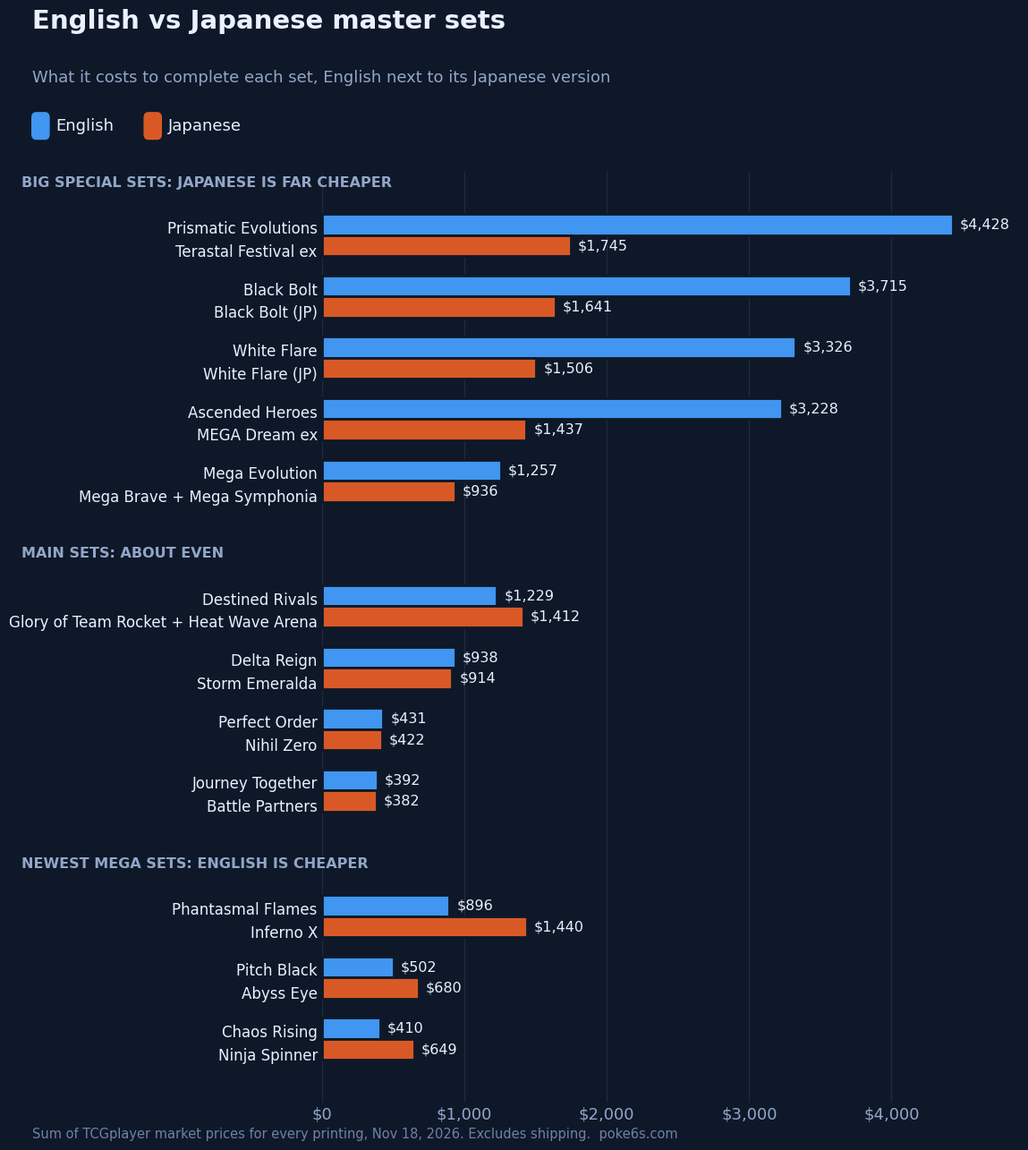

Write the Python code that produced this figure. (Note: this script raises an exception after producing the figure.)
"""Charts for the blog post "Master Sets, Part 2: Japanese vs English" (2026-11-20).

Data: TCGplayer market prices for 2026-11-18, summed over every printing in each set, worked
out from prices_db.duckdb and written in below. Dark theme from the storefront's store.css;
English #4096f0 and Japanese #d95926 pass the dataviz palette check on the #0e1828 surface.

Run inside the app container, which has matplotlib (the folder must exist first):

    mkdir -p .chart_tmp
    docker-compose exec -T pokemon-momentum python - < scripts/blog/master_sets_part2_charts.py

PNGs land in .chart_tmp/; add them to the store with storefront/app/images.store_original
(storefront/README.md "Articles"), then delete .chart_tmp. A starting point for later posts.
"""
import matplotlib
matplotlib.use("Agg")
import matplotlib.pyplot as plt
from matplotlib.patches import FancyBboxPatch

BG, TEXT, MUTED, FAINT, GRID = "#0e1828", "#eaf1ff", "#93a6c8", "#6f82a6", "#1d2a40"
EN, JP, REST = "#4096f0", "#d95926", "#3a4a66"
OUT = "/app/.chart_tmp/"
plt.rcParams.update({"font.family": "DejaVu Sans", "text.color": TEXT, "axes.labelcolor": MUTED,
                     "xtick.color": MUTED, "ytick.color": TEXT, "font.size": 13})


def base(fig, ax, title, subtitle):
    fig.patch.set_facecolor(BG); ax.set_facecolor(BG)
    for s in ax.spines.values(): s.set_visible(False)
    ax.tick_params(length=0)
    ax.grid(axis="x", color=GRID, linewidth=1); ax.set_axisbelow(True)
    fig.text(0.03, 0.955, title, fontsize=21, fontweight="bold", color=TEXT, va="top")
    fig.text(0.03, 0.905, subtitle, fontsize=13, color=MUTED, va="top")
    fig.text(0.03, 0.02, "Sum of TCGplayer market prices for every printing, Nov 18, 2026. Excludes shipping.  poke6s.com",
             fontsize=10.5, color=FAINT)


def legend(fig, items, y=0.855):
    x = 0.03
    for label, color in items:
        fig.patches.append(FancyBboxPatch((x, y - 0.008), 0.016, 0.022, boxstyle="round,pad=0,rounding_size=0.004",
                                          transform=fig.transFigure, color=color))
        fig.text(x + 0.022, y + 0.003, label, fontsize=13, color=TEXT, va="center")
        x += 0.045 + 0.0085 * len(label)


def hbar(ax, y, w, h, color, left=0):
    ax.barh(y, w, height=h, left=left, color=color, edgecolor=BG, linewidth=2)


# ---- Chart 1: English vs Japanese ----
groups = [
    ("Big special sets: Japanese is far cheaper", [
        ("Prismatic Evolutions", "Terastal Festival ex", 4428, 1745),
        ("Black Bolt", "Black Bolt (JP)", 3715, 1641),
        ("White Flare", "White Flare (JP)", 3326, 1506),
        ("Ascended Heroes", "MEGA Dream ex", 3228, 1437),
        ("Mega Evolution", "Mega Brave + Mega Symphonia", 1257, 936)]),
    ("Main sets: about even", [
        ("Destined Rivals", "Glory of Team Rocket + Heat Wave Arena", 1229, 1412),
        ("Delta Reign", "Storm Emeralda", 938, 914),
        ("Perfect Order", "Nihil Zero", 431, 422),
        ("Journey Together", "Battle Partners", 392, 382)]),
    ("Newest Mega sets: English is cheaper", [
        ("Phantasmal Flames", "Inferno X", 896, 1440),
        ("Pitch Black", "Abyss Eye", 502, 680),
        ("Chaos Rising", "Ninja Spinner", 410, 649)]),
]
fig, ax = plt.subplots(figsize=(12, 13.5), dpi=200)
fig.subplots_adjust(left=0.30, right=0.95, top=0.82, bottom=0.05)
base(fig, ax, "English vs Japanese master sets", "What it costs to complete each set, English next to its Japanese version")
legend(fig, [("English", EN), ("Japanese", JP)])
y, ticks, labels, h = 0, [], [], 0.36
for gtitle, rows in groups:
    ax.text(-0.43, y - 0.15, gtitle.upper(), transform=ax.get_yaxis_transform(), fontsize=11.5,
            color=MUTED, fontweight="bold", va="center")
    y += 0.75
    for en, jp, ev, jv in rows:
        hbar(ax, y - h / 2, ev, h, EN); hbar(ax, y + h / 2, jv, h, JP)
        for val, yy in ((ev, y - h / 2), (jv, y + h / 2)):
            ax.text(val + 50, yy, f"\\${val:,}", va="center", fontsize=11.5, color=TEXT)
        ticks.append(y); labels.append(f"{en}\n{jp}")
        y += 1.05
    y += 0.35
ax.set_yticks(ticks); ax.set_yticklabels(labels, fontsize=12, linespacing=1.55)
for t in ax.get_yticklabels(): t.set_color(TEXT)
ax.invert_yaxis(); ax.set_xlim(0, 4900)
ax.xaxis.set_major_formatter(matplotlib.ticker.FuncFormatter(lambda v, _: f"${v:,.0f}"))
fig.savefig(OUT + "chart1.png", facecolor=BG); plt.close(fig)

# ---- Chart 2: secret rares vs everything else ----
rows = [("Mega Evolution", 1200, 1257), ("Phantasmal Flames", 857, 896), ("Destined Rivals", 1145, 1229),
        ("Perfect Order", 396, 431), ("Prismatic Evolutions", 3783, 4428), ("Journey Together", 314, 392)]
fig, ax = plt.subplots(figsize=(12, 7.2), dpi=200)
fig.subplots_adjust(left=0.22, right=0.95, top=0.74, bottom=0.10)
base(fig, ax, "The secret rares are the set", "Share of each English master set's cost, by type of card")
legend(fig, [("Secret rares (numbered past the set total)", EN), ("Everything else", REST)], y=0.82)
for i, (name, sec, full) in enumerate(rows):
    pct = 100 * sec / full
    hbar(ax, i, pct, 0.6, EN); hbar(ax, i, 100 - pct, 0.6, REST, left=pct)
    ax.text(pct - 1.5, i, f"{pct:.0f}%", va="center", ha="right", fontsize=13, fontweight="bold", color="#08111d")
    ax.text(101.5, i, f"\\${full - sec:,} of \\${full:,}", va="center", fontsize=11, color=MUTED)
ax.set_yticks(range(len(rows))); ax.set_yticklabels([r[0] for r in rows])
ax.invert_yaxis(); ax.set_xlim(0, 122); ax.set_xticks([0, 25, 50, 75, 100])
ax.xaxis.set_major_formatter(matplotlib.ticker.FuncFormatter(lambda v, _: f"{v:.0f}%"))
ax.text(101.5, -0.75, "Everything else costs", fontsize=11, color=MUTED, va="center")
fig.savefig(OUT + "chart2.png", facecolor=BG); plt.close(fig)

# ---- Chart 3: top card share ----
rows = [("Chaos Rising / Ninja Spinner", "Mega Greninja ex", 26, 58),
        ("Pitch Black / Abyss Eye", "Mega Darkrai ex", 25, 54),
        ("Delta Reign / Storm Emeralda", "Mega Rayquaza ex", 30, 53),
        ("Perfect Order / Nihil Zero", "Mega Zygarde ex", 19, 39),
        ("Journey Together / Battle Partners", "Lillie's Clefairy ex", 19, 33),
        ("Phantasmal Flames / Inferno X", "Mega Charizard X ex", 59, 45)]
fig, ax = plt.subplots(figsize=(12, 9), dpi=200)
fig.subplots_adjust(left=0.33, right=0.95, top=0.78, bottom=0.08)
base(fig, ax, "Why? One card.", "The top chase card's share of the whole master set's cost")
legend(fig, [("English", EN), ("Japanese", JP)], y=0.845)
h = 0.36
for i, (pair, card, e, j) in enumerate(rows):
    hbar(ax, i - h / 2, e, h, EN); hbar(ax, i + h / 2, j, h, JP)
    ax.text(e + 0.8, i - h / 2, f"{e}%", va="center", fontsize=12)
    ax.text(j + 0.8, i + h / 2, f"{j}%", va="center", fontsize=12)
ax.set_yticks(range(len(rows))); ax.set_yticklabels([f"{p}\n{c}" for p, c, *_ in rows], linespacing=1.5)
for t, (_, c, *_) in zip(ax.get_yticklabels(), rows): t.set_fontsize(12)
ax.invert_yaxis(); ax.set_xlim(0, 68); ax.set_xticks([0, 20, 40, 60])
ax.xaxis.set_major_formatter(matplotlib.ticker.FuncFormatter(lambda v, _: f"{v:.0f}%"))
ax.axhline(4.5, color=GRID, linewidth=1.5, linestyle=(0, (4, 4)))
ax.text(67, 4.38, "Charizard: the English exception", ha="right", va="bottom", fontsize=11, color=MUTED)
fig.savefig(OUT + "chart3.png", facecolor=BG); plt.close(fig)
print("ok")
